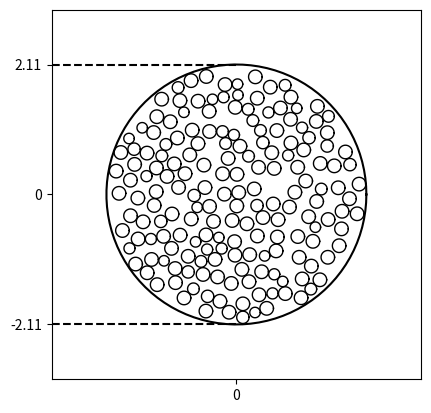

Python code for this plot: (Note: this script raises an exception after producing the figure.)
import numpy as np
from numpy.random import random
from math import pi
import argparse
import os

# np.random.seed(123456789)

#Parsing des arguments
parser = argparse.ArgumentParser(description="")
parser.add_argument('--d', type=float, help="Target density of inclusions.", default = 0.4)
# parser.add_argument('--phi', type=float, help="Rotation angle of the sample", default = 0.)
parser.add_argument('-n','--numRotations', type=int, help="number of rotations of the microstructure inside the sample", default = 1)
parser.add_argument('--prefix',type=str,help ="meshes prefix", default="mesh")
parser.add_argument('--R', type=float, help="Radius of inclusions.", default = 0.1)
parser.add_argument('--var', type=float, help="Radius of inclusions.", default = 0.1)
parser.add_argument('--SampleRadius', type=float, help="Radius all the sample.", default = 2.)
parser.add_argument('--createAttempts', type=int, help="Number of attempts at creating a circle", default = 500)
parser.add_argument('--overwrite', type=bool, help='Rewrite the circles.geo file.', default=True)
parser.add_argument('--seed',type=int, help='Random generator seed',default=None)
args = parser.parse_args()
d, nRot, R, var, SampleRadius, createCircleAttempts, seed = args.d, args.numRotations, args.R, args.var, args.SampleRadius, args.createAttempts, args.seed
if seed:
    np.random.seed(seed)
# print(args)

minRadius, maxRadius = R*(1-var), R*(1+var)
BIGDISKRADIUS = SampleRadius + maxRadius
nb_circle = int(np.floor(d*BIGDISKRADIUS**2/R**2))
print(f'num inclusions: {nb_circle}')

circles = []

def createCircle():
    circleIsSafe = False
    for tries in range(createCircleAttempts):
        theta, module = 2*pi*random(), SampleRadius*random()**0.5
        x,y,R = module*np.cos(theta),module*np.sin(theta), minRadius
        if not isColliding(x,y,R):
            circleIsSafe = True 
            break
    
    if not circleIsSafe:
        return 0

    for radiusSize in np.arange(minRadius, maxRadius, 0.005):
        R = radiusSize
        if isColliding(x,y,R):
            R -= 0.01
            break
    
    circles.append(np.array([x,y,R]))


def isColliding(x,y,R):

    for circ in circles:
        xi,yi,Ri = circ
        a = R + Ri; X = x-xi; Y = y-yi

        if a**2 >= X**2 + Y**2:
            return True

    return False

for _ in range(nb_circle):
    createCircle()
circles = np.array(circles)

# #Rotation des cercles
# for circ in circles:
#     xi, yi = circ[0], circ[1]
#     circ[0], circ[1] = np.cos(phi)*xi - np.sin(phi)*yi, np.sin(phi)*xi + np.cos(phi)*yi

print("target density : ", d)
print("actual density : ", np.sum((circles[:,2])**2)/BIGDISKRADIUS**2)

#plot for checking
import matplotlib.pyplot as plt
fig, ax= plt.subplots(1,1)
ax.set_xlim([-3,3]); ax.set_ylim([-3,3])
U = np.linspace(0,2*pi, 100)
ax.plot(BIGDISKRADIUS*np.cos(U), BIGDISKRADIUS*np.sin(U), color = "black")
ax.hlines( BIGDISKRADIUS, -3, 0, color = "black", linestyle='dashed')
ax.hlines(-BIGDISKRADIUS, -3, 0, color = "black", linestyle='dashed')

ax.set_aspect("equal", adjustable="box")
ax.set_yticks([-BIGDISKRADIUS, 0, +BIGDISKRADIUS]);
ax.set_yticklabels([str(-BIGDISKRADIUS), "0", str(BIGDISKRADIUS)])
ax.set_xticks([0])

# circlesOnAxis = circles[np.abs(circles[:,1])<=2*R]
# Ys = circlesOnAxis[:,1]/R
# print(Ys.std())

for circ in circles:
    ax.plot(circ[0] + circ[2]*np.cos(U), circ[1] + circ[2]*np.sin(U), color = "black", linewidth = 1)
plt.savefig(f"figures/{args.prefix}-000.pdf")


if args.overwrite:
    for rot in range(nRot):   
        phi = 2.*np.pi/nRot*rot
        with open("circles.geo", 'w') as geo:
            geo.write("CircTags = {}; \n")
            for circ in circles:
                xi, yi = circ[0], circ[1]
                circ[0], circ[1] = np.cos(phi)*xi - np.sin(phi)*yi, np.sin(phi)*xi + np.cos(phi)*yi
                geo.write(f"i = news;\n Circle(i) = {{ {circ[0]}, {circ[1]}, 0., {circ[2]} }}; \n Curve Loop (i) = i; Surface(i) = i; CircTags += i; \n")
        os.system(f"gmsh -2 -o meshes/{args.prefix}-{rot:03d}.msh heteroCirc.geo")
